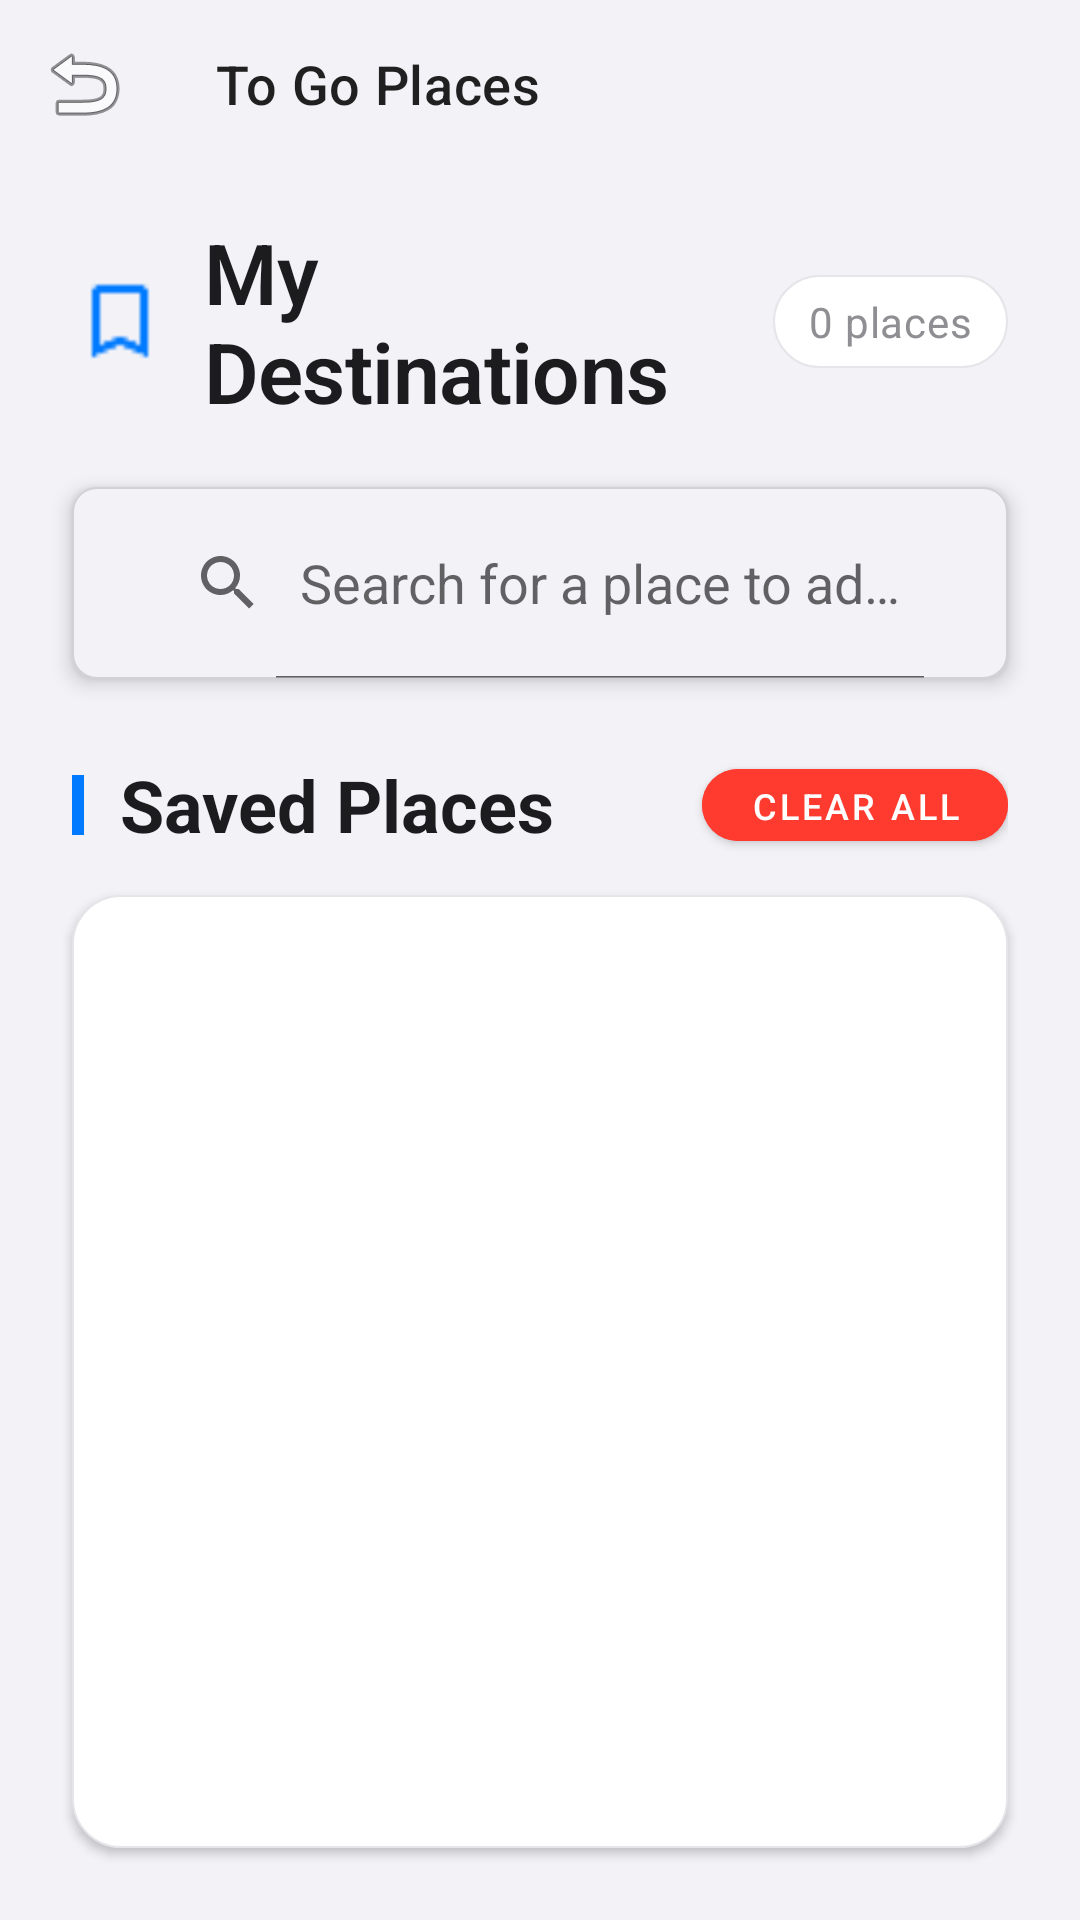

Here is an Android app screen rendered from its layout file. Give the layout XML and the strings, colors and styles it references.
<!-- AndroidManifest.xml: application theme Theme.BottleNex -->
<!-- res/layout/activity_to_go_places.xml -->
<?xml version="1.0" encoding="utf-8"?>
<androidx.constraintlayout.widget.ConstraintLayout
    xmlns:android="http://schemas.android.com/apk/res/android"
    xmlns:app="http://schemas.android.com/apk/res-auto"
    xmlns:tools="http://schemas.android.com/tools"
    android:layout_width="match_parent"
    android:layout_height="match_parent"
    android:background="@color/system_background">

    
    <com.google.android.material.appbar.MaterialToolbar
        android:id="@+id/toolbar_to_go"
        android:layout_width="0dp"
        android:layout_height="wrap_content"
        android:background="@android:color/transparent"
        app:title="To Go Places"
        android:textColor="@color/black"
        app:navigationIcon="@android:drawable/ic_menu_revert"
        app:layout_constraintTop_toTopOf="parent"
        app:layout_constraintStart_toStartOf="parent"
        app:layout_constraintEnd_toEndOf="parent" />

    
    <LinearLayout
        android:id="@+id/headerContainer"
        android:layout_width="0dp"
        android:layout_height="wrap_content"
        android:orientation="horizontal"
        android:gravity="center_vertical"
        android:layout_marginStart="24dp"
        android:layout_marginEnd="24dp"
        android:layout_marginTop="16dp"
        app:layout_constraintTop_toBottomOf="@id/toolbar_to_go"
        app:layout_constraintStart_toStartOf="parent"
        app:layout_constraintEnd_toEndOf="parent">

        <ImageView
            android:layout_width="32dp"
            android:layout_height="32dp"
            android:src="@drawable/bookmark"
            android:tint="@color/blue_500"
            android:layout_marginEnd="12dp" />

        <TextView
            android:layout_width="0dp"
            android:layout_height="wrap_content"
            android:layout_weight="1"
            android:text="My Destinations"
            android:textAppearance="@style/TextAppearance.BottleNex.Headline2"
            android:textColor="@color/black"
            android:textStyle="bold" />

        <TextView
            android:id="@+id/placesCount"
            android:layout_width="wrap_content"
            android:layout_height="wrap_content"
            android:text="0 places"
            android:textAppearance="@style/TextAppearance.BottleNex.Body2"
            android:textColor="@color/system_gray"
            android:background="@drawable/modern_card_background"
            android:paddingStart="12dp"
            android:paddingEnd="12dp"
            android:paddingTop="6dp"
            android:paddingBottom="6dp" />

    </LinearLayout>

    
    <FrameLayout
        android:id="@+id/searchBarContainer"
        android:layout_width="0dp"
        android:layout_height="64dp"
        android:layout_marginStart="24dp"
        android:layout_marginEnd="24dp"
        android:layout_marginTop="20dp"
        android:background="@drawable/modern_input_background"
        android:elevation="4dp"
        app:layout_constraintTop_toBottomOf="@id/headerContainer"
        app:layout_constraintStart_toStartOf="parent"
        app:layout_constraintEnd_toEndOf="parent"
        android:paddingStart="20dp"
        android:paddingEnd="20dp">

        <SearchView
            android:id="@+id/searchView"
            android:layout_width="match_parent"
            android:layout_height="match_parent"
            android:queryHint="Search for a place to add..."
            android:iconifiedByDefault="false"
            android:background="@android:color/transparent" />

    </FrameLayout>

    
    <LinearLayout
        android:id="@+id/sectionHeader"
        android:layout_width="0dp"
        android:layout_height="wrap_content"
        android:orientation="horizontal"
        android:gravity="center_vertical"
        android:layout_marginStart="24dp"
        android:layout_marginEnd="24dp"
        android:layout_marginTop="24dp"
        app:layout_constraintTop_toBottomOf="@id/searchBarContainer"
        app:layout_constraintStart_toStartOf="parent"
        app:layout_constraintEnd_toEndOf="parent">

        <View
            android:layout_width="4dp"
            android:layout_height="20dp"
            android:background="@color/blue_500"
            android:layout_marginEnd="12dp" />

        <TextView
            android:layout_width="0dp"
            android:layout_height="wrap_content"
            android:layout_weight="1"
            android:text="Saved Places"
            android:textAppearance="@style/TextAppearance.BottleNex.Headline3"
            android:textColor="@color/black"
            android:textStyle="bold" />

        <com.google.android.material.button.MaterialButton
            android:id="@+id/btnDeleteAll"
            android:layout_width="wrap_content"
            android:layout_height="36dp"
            android:text="Clear All"
            android:textSize="12sp"
            android:textColor="@color/white"
            android:backgroundTint="@color/red"
            app:cornerRadius="18dp"
            android:paddingStart="16dp"
            android:paddingEnd="16dp" />

    </LinearLayout>

    
    <ListView
        android:id="@+id/listViewToGoPlaces"
        android:layout_width="0dp"
        android:layout_height="0dp"
        android:layout_marginStart="24dp"
        android:layout_marginEnd="24dp"
        android:layout_marginTop="12dp"
        android:layout_marginBottom="24dp"
        android:background="@drawable/modern_card_background"
        android:elevation="2dp"
        android:divider="@android:color/transparent"
        android:dividerHeight="8dp"
        android:paddingTop="8dp"
        android:paddingBottom="8dp"
        android:scrollbars="none"
        app:layout_constraintTop_toBottomOf="@id/sectionHeader"
        app:layout_constraintBottom_toBottomOf="parent"
        app:layout_constraintStart_toStartOf="parent"
        app:layout_constraintEnd_toEndOf="parent" />

    
    <LinearLayout
        android:id="@+id/emptyState"
        android:layout_width="0dp"
        android:layout_height="wrap_content"
        android:orientation="vertical"
        android:gravity="center"
        android:visibility="gone"
        app:layout_constraintTop_toBottomOf="@id/sectionHeader"
        app:layout_constraintBottom_toBottomOf="parent"
        app:layout_constraintStart_toStartOf="parent"
        app:layout_constraintEnd_toEndOf="parent">

        <ImageView
            android:layout_width="80dp"
            android:layout_height="80dp"
            android:src="@drawable/bookmark"
            android:tint="@color/system_gray"
            android:layout_marginBottom="16dp" />

        <TextView
            android:layout_width="wrap_content"
            android:layout_height="wrap_content"
            android:text="No places saved yet"
            android:textAppearance="@style/TextAppearance.BottleNex.Headline3"
            android:textColor="@color/system_gray"
            android:layout_marginBottom="8dp" />

        <TextView
            android:layout_width="wrap_content"
            android:layout_height="wrap_content"
            android:text="Search for places above to add them to your list"
            android:textAppearance="@style/TextAppearance.BottleNex.Body2"
            android:textColor="@color/system_gray"
            android:gravity="center" />

    </LinearLayout>

</androidx.constraintlayout.widget.ConstraintLayout>
<!-- resources referenced by this layout -->
<resources>
  <color name="black">#FF1C1C1E</color>
  <color name="blue_500">#FF007AFF</color>
  <color name="red">#FFFF3B30</color>
  <color name="system_background">#FFF2F2F7</color>
  <color name="system_gray">#FF8E8E93</color>
  <color name="white">#FFFFFFFF</color>
  <style name="TextAppearance.BottleNex.Body2" parent="TextAppearance.MaterialComponents.Body2">
          <item name="android:textSize">14sp</item>
          <item name="android:textColor">@color/system_gray2</item>
          <item name="android:fontFamily">sans-serif</item>
      </style>
  <color name="secondary_system_background">#FFFFFFFF</color>
  <color name="system_gray5">#FFE5E5EA</color>
  <color name="system_gray6">#FFF2F2F7</color>
  <color name="system_gray4">#FFD1D1D6</color>
  <color name="system_gray2">#FFAEAEB2</color>
  <color name="green_500">#FF34C759</color>
  <color name="green_600">#FF30D158</color>
  <style name="TextAppearance.BottleNex.Headline1" parent="TextAppearance.MaterialComponents.Headline1">
          <item name="android:textSize">34sp</item>
          <item name="android:textColor">@color/black</item>
          <item name="android:fontFamily">sans-serif-medium</item>
      </style>
  <style name="TextAppearance.BottleNex.Headline4" parent="TextAppearance.MaterialComponents.Headline4">
          <item name="android:textSize">22sp</item>
          <item name="android:textColor">@color/black</item>
          <item name="android:fontFamily">sans-serif-medium</item>
      </style>
  <style name="TextAppearance.BottleNex.Headline5" parent="TextAppearance.MaterialComponents.Headline5">
          <item name="android:textSize">20sp</item>
          <item name="android:textColor">@color/black</item>
          <item name="android:fontFamily">sans-serif-medium</item>
      </style>
  <style name="TextAppearance.BottleNex.Headline6" parent="TextAppearance.MaterialComponents.Headline6">
          <item name="android:textSize">18sp</item>
          <item name="android:textColor">@color/black</item>
          <item name="android:fontFamily">sans-serif-medium</item>
      </style>
  <style name="TextAppearance.BottleNex.Subtitle1" parent="TextAppearance.MaterialComponents.Subtitle1">
          <item name="android:textSize">16sp</item>
          <item name="android:textColor">@color/black</item>
          <item name="android:fontFamily">sans-serif</item>
      </style>
  <style name="TextAppearance.BottleNex.Subtitle2" parent="TextAppearance.MaterialComponents.Subtitle2">
          <item name="android:textSize">14sp</item>
          <item name="android:textColor">@color/system_gray</item>
          <item name="android:fontFamily">sans-serif</item>
      </style>
  <style name="TextAppearance.BottleNex.Body1" parent="TextAppearance.MaterialComponents.Body1">
          <item name="android:textSize">16sp</item>
          <item name="android:textColor">@color/black</item>
          <item name="android:fontFamily">sans-serif</item>
      </style>
  <style name="TextAppearance.BottleNex.Button" parent="TextAppearance.MaterialComponents.Button">
          <item name="android:textSize">16sp</item>
          <item name="android:textColor">@color/white</item>
          <item name="android:fontFamily">sans-serif-medium</item>
      </style>
  <style name="TextAppearance.BottleNex.Caption" parent="TextAppearance.MaterialComponents.Caption">
          <item name="android:textSize">12sp</item>
          <item name="android:textColor">@color/system_gray</item>
          <item name="android:fontFamily">sans-serif</item>
      </style>
  <style name="TextAppearance.BottleNex.Overline" parent="TextAppearance.MaterialComponents.Overline">
          <item name="android:textSize">10sp</item>
          <item name="android:textColor">@color/system_gray</item>
          <item name="android:fontFamily">sans-serif</item>
      </style>
</resources>
